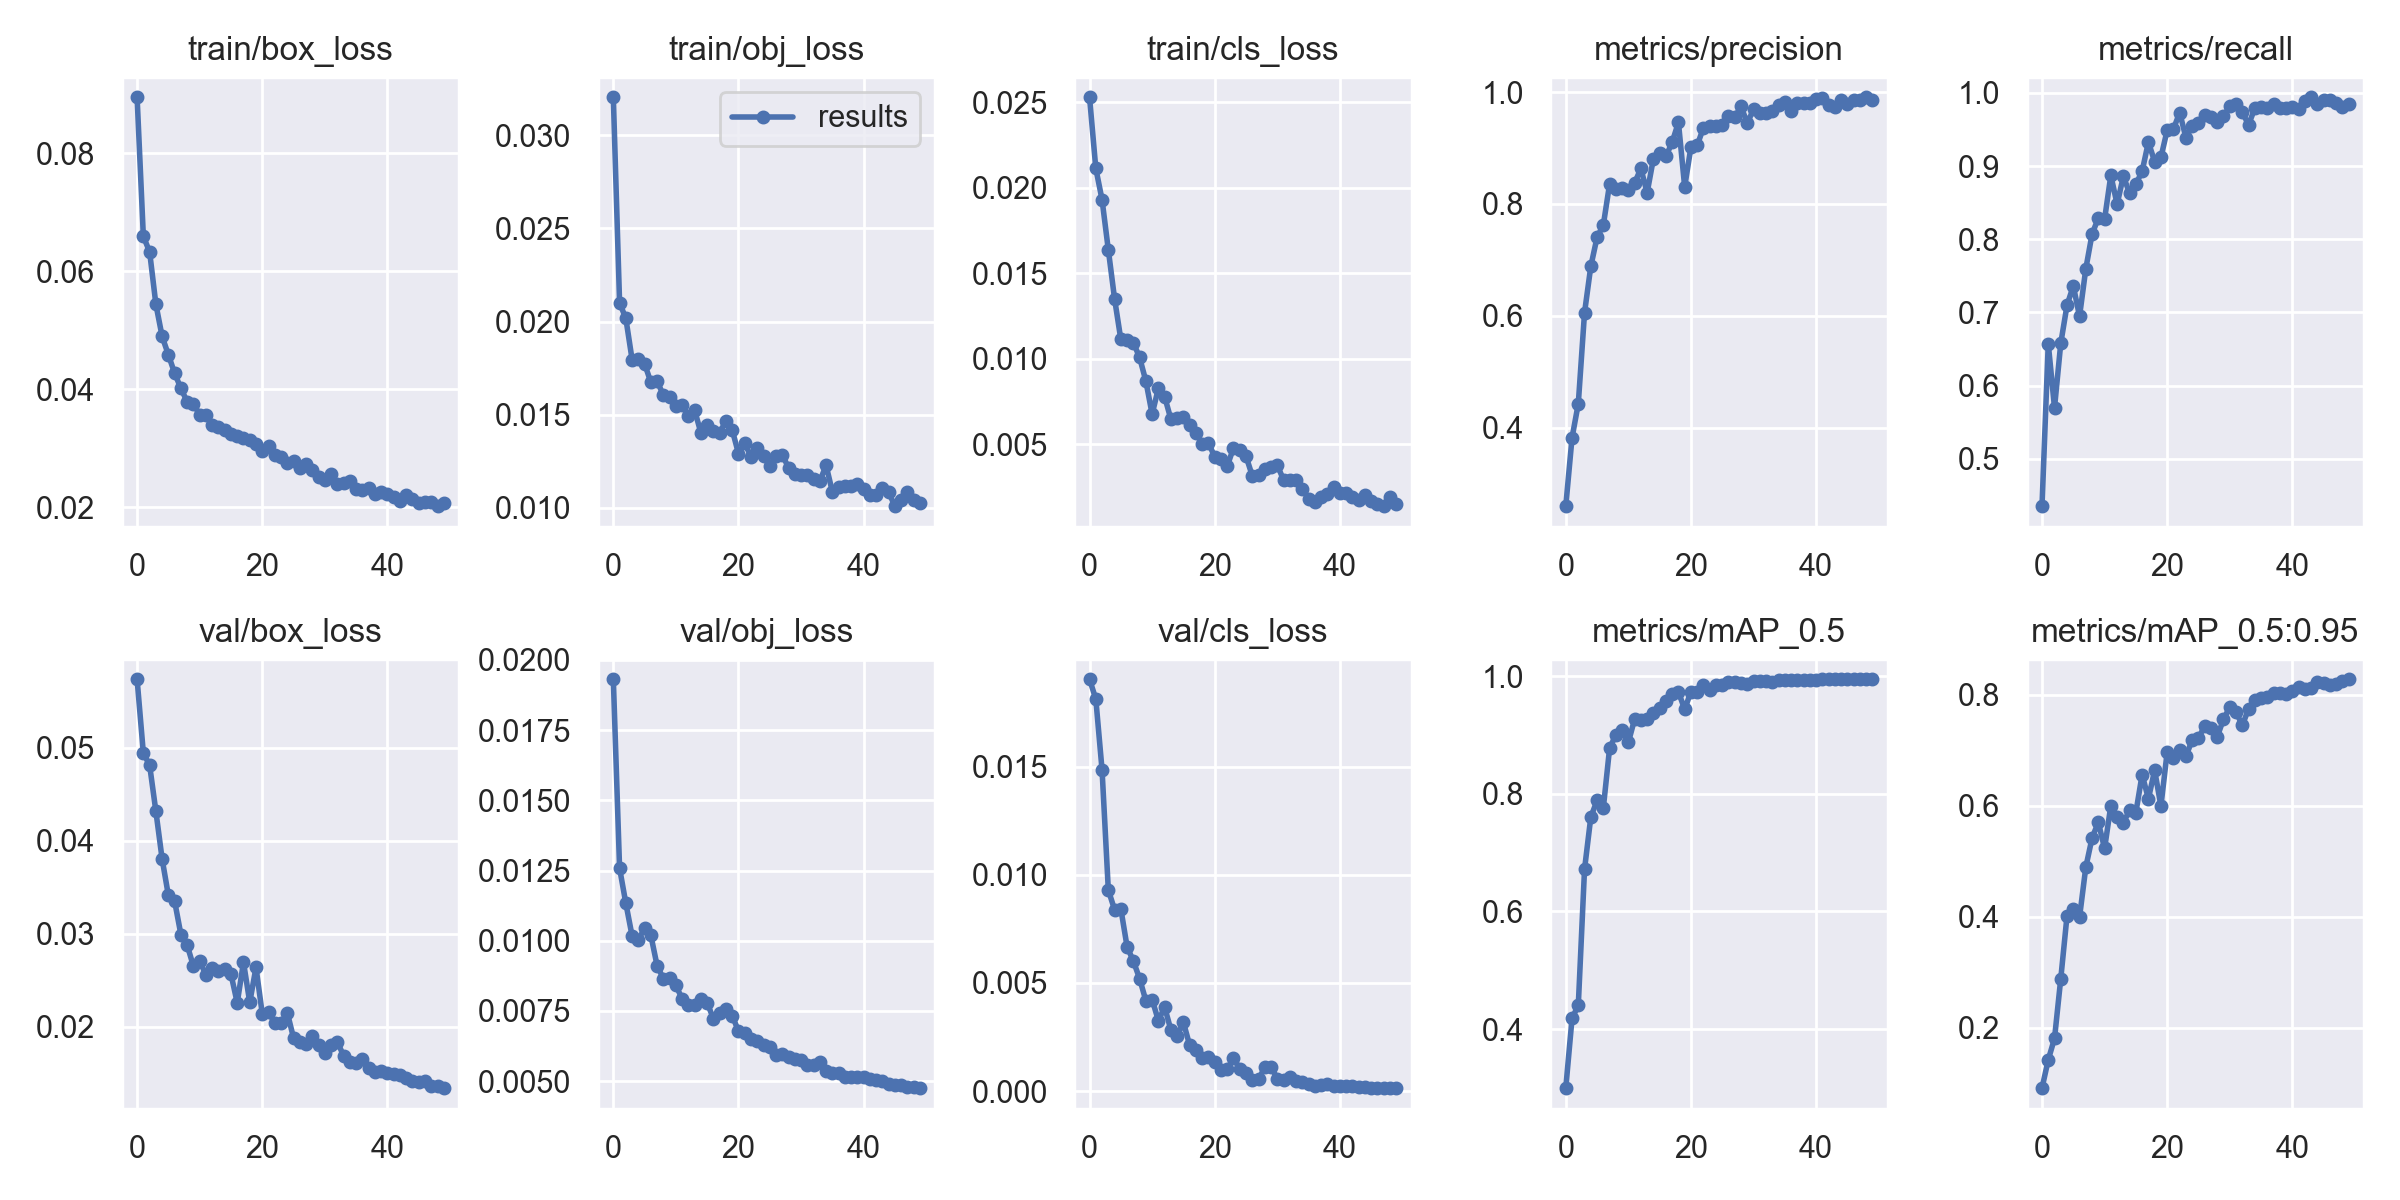

Values plotted in this chart, from the file beside it:
epoch, train/box_loss, train/obj_loss, train/cls_loss, metrics/precision, metrics/recall, metrics/mAP_0.5, metrics/mAP_0.5:0.95, val/box_loss, val/obj_loss, val/cls_loss, x/lr0, x/lr1, x/lr2
0, 0.08951, 0.03203, 0.02528, 0.2593, 0.4355, 0.2994, 0.0911, 0.05737, 0.01931, 0.01904, 0.003314, 0.003314, 0.07017
1, 0.0659, 0.02101, 0.02113, 0.3816, 0.6574, 0.418, 0.1422, 0.04942, 0.01258, 0.01813, 0.006516, 0.006516, 0.04004
2, 0.06331, 0.02017, 0.01929, 0.4427, 0.5699, 0.4403, 0.1807, 0.04814, 0.01133, 0.01485, 0.009585, 0.009585, 0.009779
3, 0.05441, 0.01796, 0.01636, 0.6055, 0.658, 0.6719, 0.2884, 0.04317, 0.01017, 0.009295, 0.009406, 0.009406, 0.009406
4, 0.04894, 0.01799, 0.0135, 0.6883, 0.7099, 0.7602, 0.4016, 0.03803, 0.01003, 0.008383, 0.009406, 0.009406, 0.009406
5, 0.04583, 0.01773, 0.01113, 0.7403, 0.7363, 0.7886, 0.4138, 0.03411, 0.01044, 0.008426, 0.009208, 0.009208, 0.009208
6, 0.0427, 0.01674, 0.01111, 0.7623, 0.6948, 0.7761, 0.3992, 0.03349, 0.01019, 0.006669, 0.00901, 0.00901, 0.00901
7, 0.04014, 0.01681, 0.01094, 0.8353, 0.7597, 0.8772, 0.4893, 0.02991, 0.009104, 0.006012, 0.008812, 0.008812, 0.008812
8, 0.03787, 0.01604, 0.01007, 0.8275, 0.8071, 0.9003, 0.5419, 0.02876, 0.008651, 0.005195, 0.008614, 0.008614, 0.008614
9, 0.0375, 0.01594, 0.008689, 0.8289, 0.829, 0.9085, 0.5702, 0.02651, 0.008688, 0.004174, 0.008416, 0.008416, 0.008416
10, 0.03567, 0.01547, 0.006763, 0.8243, 0.8274, 0.8874, 0.523, 0.02705, 0.008407, 0.004232, 0.008218, 0.008218, 0.008218
11, 0.03564, 0.01551, 0.008272, 0.8375, 0.8873, 0.927, 0.6002, 0.02558, 0.007927, 0.003252, 0.00802, 0.00802, 0.00802
12, 0.03399, 0.01491, 0.007781, 0.8635, 0.8479, 0.9258, 0.5798, 0.02634, 0.007719, 0.00388, 0.007822, 0.007822, 0.007822
13, 0.03356, 0.01523, 0.006458, 0.82, 0.8861, 0.9273, 0.5696, 0.026, 0.007707, 0.00282, 0.007624, 0.007624, 0.007624
14, 0.03302, 0.01402, 0.006519, 0.8809, 0.8629, 0.9375, 0.5916, 0.02619, 0.007909, 0.002558, 0.007426, 0.007426, 0.007426
15, 0.03233, 0.01443, 0.006617, 0.8915, 0.8752, 0.9456, 0.5877, 0.02565, 0.007778, 0.003171, 0.007228, 0.007228, 0.007228
16, 0.03199, 0.01414, 0.006097, 0.8849, 0.8929, 0.957, 0.6562, 0.02256, 0.007226, 0.002113, 0.00703, 0.00703, 0.00703
17, 0.0318, 0.01403, 0.005643, 0.9104, 0.9328, 0.969, 0.6125, 0.02693, 0.007433, 0.001901, 0.006832, 0.006832, 0.006832
18, 0.0313, 0.01469, 0.005036, 0.9459, 0.9061, 0.9733, 0.6639, 0.02261, 0.007555, 0.001546, 0.006634, 0.006634, 0.006634
19, 0.03072, 0.01418, 0.005086, 0.8305, 0.9118, 0.9435, 0.5994, 0.02638, 0.007329, 0.001558, 0.006436, 0.006436, 0.006436
20, 0.02948, 0.01291, 0.004256, 0.9018, 0.949, 0.9738, 0.6966, 0.02137, 0.006776, 0.001363, 0.006238, 0.006238, 0.006238
21, 0.03029, 0.01347, 0.004164, 0.9048, 0.9506, 0.9731, 0.686, 0.02152, 0.006728, 0.0009924, 0.00604, 0.00604, 0.00604
22, 0.02883, 0.01275, 0.003723, 0.9364, 0.973, 0.9842, 0.7005, 0.0204, 0.006489, 0.001016, 0.005842, 0.005842, 0.005842
23, 0.02848, 0.01324, 0.004786, 0.9394, 0.9387, 0.977, 0.6889, 0.02039, 0.006441, 0.001509, 0.005644, 0.005644, 0.005644
24, 0.02742, 0.01278, 0.004688, 0.9401, 0.9549, 0.9843, 0.7187, 0.0215, 0.006284, 0.001038, 0.005446, 0.005446, 0.005446
25, 0.02788, 0.01224, 0.004304, 0.9415, 0.9586, 0.9845, 0.7219, 0.01878, 0.006218, 0.0008447, 0.005248, 0.005248, 0.005248
26, 0.02662, 0.0128, 0.003156, 0.9576, 0.9698, 0.9907, 0.7436, 0.01829, 0.005943, 0.0005042, 0.00505, 0.00505, 0.00505
27, 0.0273, 0.01286, 0.00322, 0.9547, 0.9668, 0.9896, 0.7395, 0.01811, 0.005974, 0.0005398, 0.004852, 0.004852, 0.004852
28, 0.02633, 0.01215, 0.003572, 0.9747, 0.9599, 0.9877, 0.7242, 0.01903, 0.005866, 0.001093, 0.004654, 0.004654, 0.004654
29, 0.02503, 0.01183, 0.003648, 0.9445, 0.968, 0.9875, 0.7559, 0.01798, 0.005785, 0.001119, 0.004456, 0.004456, 0.004456
30, 0.02463, 0.01177, 0.00378, 0.9692, 0.9814, 0.9916, 0.7774, 0.01718, 0.005752, 0.0005766, 0.004258, 0.004258, 0.004258
31, 0.02556, 0.01177, 0.002914, 0.9623, 0.9855, 0.9919, 0.7695, 0.01801, 0.005577, 0.000495, 0.00406, 0.00406, 0.00406
32, 0.02399, 0.01158, 0.002892, 0.9628, 0.9735, 0.9912, 0.7446, 0.01836, 0.005577, 0.0006458, 0.003862, 0.003862, 0.003862
33, 0.02401, 0.01145, 0.002891, 0.9657, 0.9565, 0.9899, 0.7743, 0.01685, 0.005669, 0.0004858, 0.003664, 0.003664, 0.003664
34, 0.02444, 0.01228, 0.002389, 0.9762, 0.9787, 0.9936, 0.7903, 0.01616, 0.00537, 0.0004001, 0.003466, 0.003466, 0.003466
35, 0.02311, 0.01087, 0.001821, 0.982, 0.9803, 0.9933, 0.7936, 0.01611, 0.005283, 0.0003188, 0.003268, 0.003268, 0.003268
36, 0.02285, 0.01112, 0.00162, 0.9668, 0.9797, 0.9931, 0.7957, 0.01656, 0.005285, 0.0002341, 0.00307, 0.00307, 0.00307
37, 0.02316, 0.01116, 0.001935, 0.9807, 0.9851, 0.9939, 0.8035, 0.01557, 0.005142, 0.0002943, 0.002872, 0.002872, 0.002872
38, 0.02226, 0.01116, 0.002105, 0.9798, 0.9798, 0.9939, 0.8038, 0.0151, 0.005136, 0.0003452, 0.002674, 0.002674, 0.002674
39, 0.02257, 0.01131, 0.002499, 0.98, 0.9792, 0.9939, 0.8009, 0.01526, 0.005132, 0.000248, 0.002476, 0.002476, 0.002476
40, 0.02217, 0.011, 0.002167, 0.9884, 0.9802, 0.9939, 0.8069, 0.01502, 0.005138, 0.0002443, 0.002278, 0.002278, 0.002278
41, 0.0217, 0.01071, 0.002151, 0.9892, 0.9779, 0.9944, 0.8133, 0.01486, 0.00509, 0.0002305, 0.00208, 0.00208, 0.00208
42, 0.02097, 0.01068, 0.001913, 0.9774, 0.9883, 0.9946, 0.8104, 0.01476, 0.005052, 0.0002227, 0.001882, 0.001882, 0.001882
43, 0.02203, 0.01107, 0.001734, 0.9735, 0.994, 0.9944, 0.8121, 0.01451, 0.005013, 0.0001879, 0.001684, 0.001684, 0.001684
44, 0.02145, 0.01083, 0.002041, 0.9853, 0.9852, 0.9947, 0.8233, 0.01413, 0.004885, 0.0001698, 0.001486, 0.001486, 0.001486
45, 0.02068, 0.0101, 0.001691, 0.9789, 0.9902, 0.9944, 0.821, 0.014, 0.004855, 0.0001565, 0.001288, 0.001288, 0.001288
46, 0.02079, 0.01044, 0.001481, 0.9864, 0.9903, 0.9946, 0.8171, 0.01416, 0.004856, 0.0001526, 0.00109, 0.00109, 0.00109
47, 0.02081, 0.01088, 0.001382, 0.9856, 0.9863, 0.9947, 0.8199, 0.01359, 0.004799, 0.0001403, 0.000892, 0.000892, 0.000892
48, 0.02016, 0.0104, 0.001914, 0.9908, 0.9809, 0.9947, 0.8246, 0.01359, 0.004785, 0.0001363, 0.000694, 0.000694, 0.000694
49, 0.0207, 0.01026, 0.001492, 0.9854, 0.9854, 0.9947, 0.8278, 0.01338, 0.004746, 0.0001314, 0.000496, 0.000496, 0.000496
